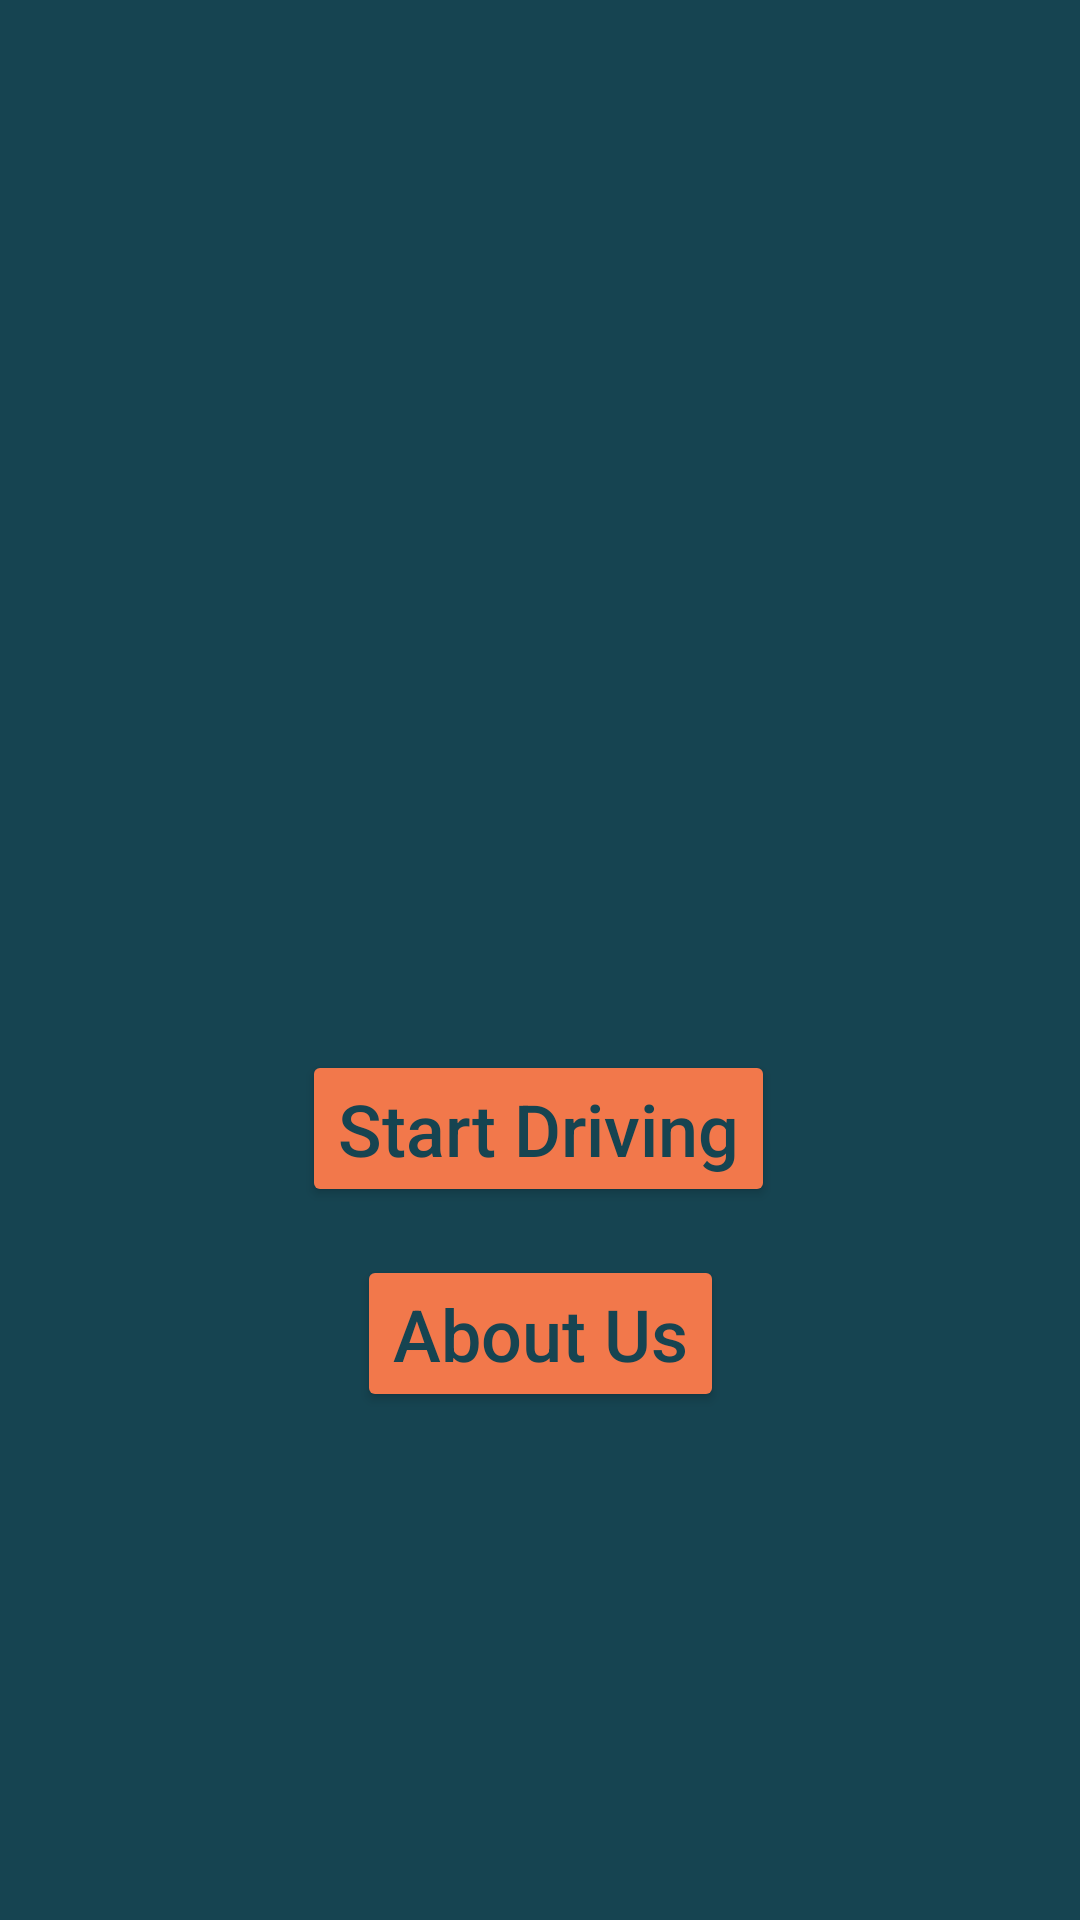

Reconstruct the res/layout file that produces this screen, plus the resources it refers to.
<!-- AndroidManifest.xml: application theme Theme.CapstoneProject -->
<!-- res/layout/activity_main.xml -->
<?xml version="1.0" encoding="utf-8"?>
<androidx.constraintlayout.widget.ConstraintLayout xmlns:android="http://schemas.android.com/apk/res/android"
    xmlns:app="http://schemas.android.com/apk/res-auto"
    xmlns:tools="http://schemas.android.com/tools"
    android:layout_width="match_parent"
    android:layout_height="match_parent"
    android:background="@color/secondary_dark"
    tools:context=".MainActivity">

    <ImageView
        android:id="@+id/imageView"
        android:layout_width="0dp"
        android:layout_height="250dp"
        android:contentDescription="@string/image_banner_home"
        android:scaleType="centerCrop"
        android:visibility="visible"
        app:layout_constraintEnd_toEndOf="parent"
        app:layout_constraintStart_toStartOf="parent"
        app:layout_constraintTop_toTopOf="parent"
        app:srcCompat="@drawable/img_banner" />

    <Button
        android:id="@+id/btn_start"
        android:layout_width="wrap_content"
        android:layout_height="wrap_content"
        android:layout_marginTop="100dp"
        android:backgroundTint="@color/primary"
        android:text="@string/start_driving"
        android:textAllCaps="false"
        android:textColor="@color/secondary_dark"
        android:textSize="24sp"
        app:cornerRadius="24dp"
        app:layout_constraintEnd_toEndOf="parent"
        app:layout_constraintHorizontal_bias="0.497"
        app:layout_constraintStart_toStartOf="parent"
        app:layout_constraintTop_toBottomOf="@+id/imageView" />

    <Button
        android:id="@+id/btn_about"
        android:layout_width="wrap_content"
        android:layout_height="wrap_content"
        android:layout_marginTop="16dp"
        android:backgroundTint="@color/primary"
        android:text="@string/about_us"
        android:textAllCaps="false"
        android:textColor="@color/secondary_dark"
        android:textSize="24sp"
        app:cornerRadius="24dp"
        app:layout_constraintEnd_toEndOf="parent"
        app:layout_constraintStart_toStartOf="parent"
        app:layout_constraintTop_toBottomOf="@+id/btn_start" />

</androidx.constraintlayout.widget.ConstraintLayout>
<!-- resources referenced by this layout -->
<resources>
  <color name="primary">#F2784B</color>
  <color name="secondary_dark">#164451</color>
  <string name="about_us">About Us</string>
  <string name="image_banner_home">Image Banner Home</string>
  <string name="start_driving">Start Driving</string>
  <style name="Theme.CapstoneProject" parent="Theme.MaterialComponents.DayNight.DarkActionBar">
          
          <item name="colorPrimary">@color/primary_dark</item>
          <item name="colorPrimaryVariant">@color/primary</item>
          <item name="colorOnPrimary">@color/white</item>
          
          <item name="colorSecondary">@color/secondary_light</item>
          <item name="colorSecondaryVariant">@color/secondary_dark</item>
          <item name="colorOnSecondary">@color/black</item>
          
          <item name="android:statusBarColor" tools:targetApi="l">?attr/colorPrimaryVariant</item>
          
      </style>
  <color name="primary_dark">#D94141</color>
  <color name="white">#FFFFFFFF</color>
  <color name="secondary_light">#DAD496</color>
  <color name="black">#FF000000</color>
</resources>
